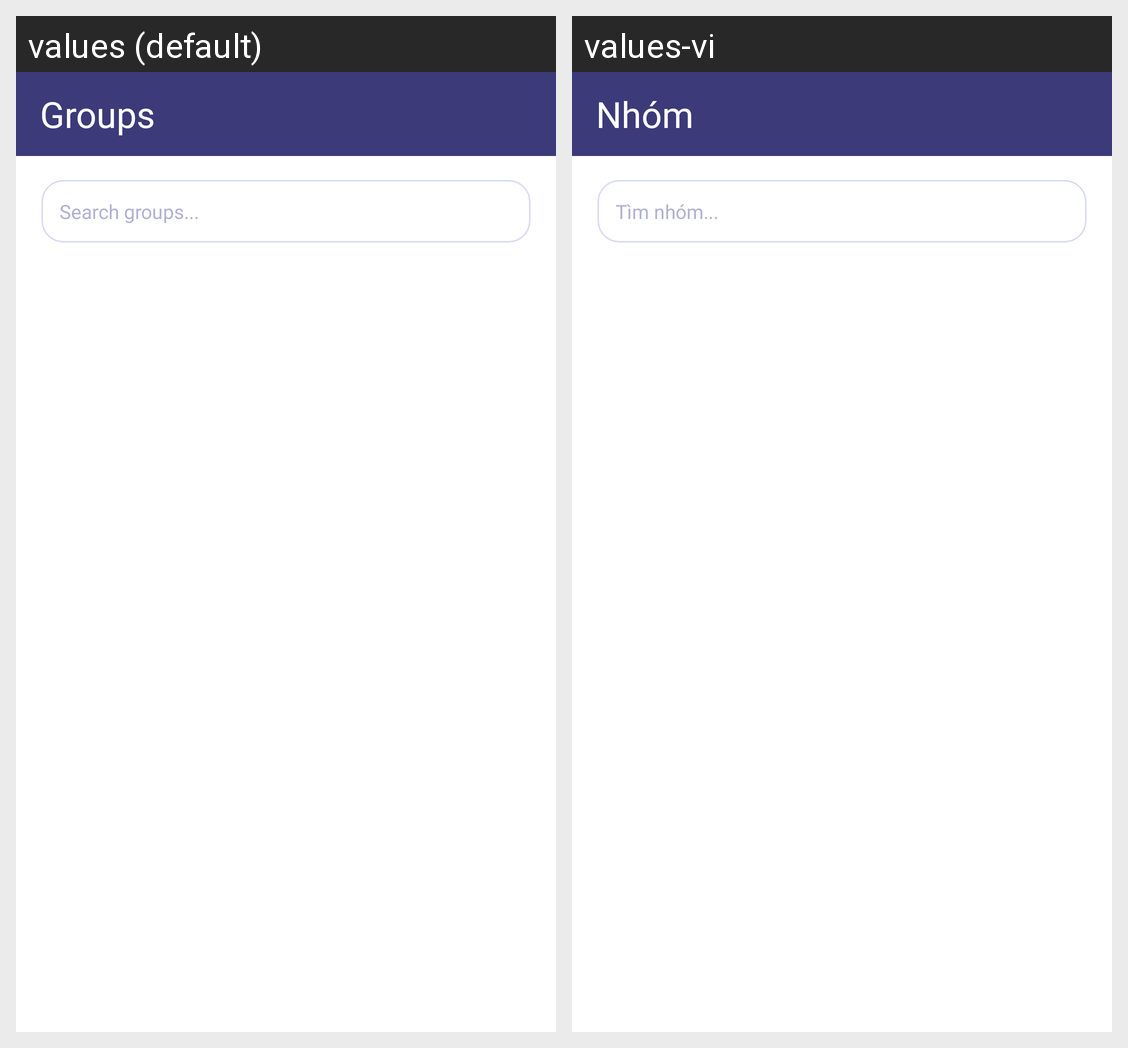

Locale-by-locale string values for the Android screen shown in this grid:
Android screen res/layout/group_activity.xml rendered under 2 locales, left to right: values (default), values-vi. Device: Nexus 5 (rendered at 1080×1920; each locale shown at half size, 540×960, under a caption strip naming it); theme Theme.SquidityTempPrj.
Strings drawn on this screen, with the default value and each locale's value (text and hints the layout hard-codes, and strings that could not be matched under every locale, appear in the picture but are not listed):

group_list_title
  values: Groups
  values-vi: Nhóm

group_search_hint
  values: Search groups...
  values-vi: Tìm nhóm...
